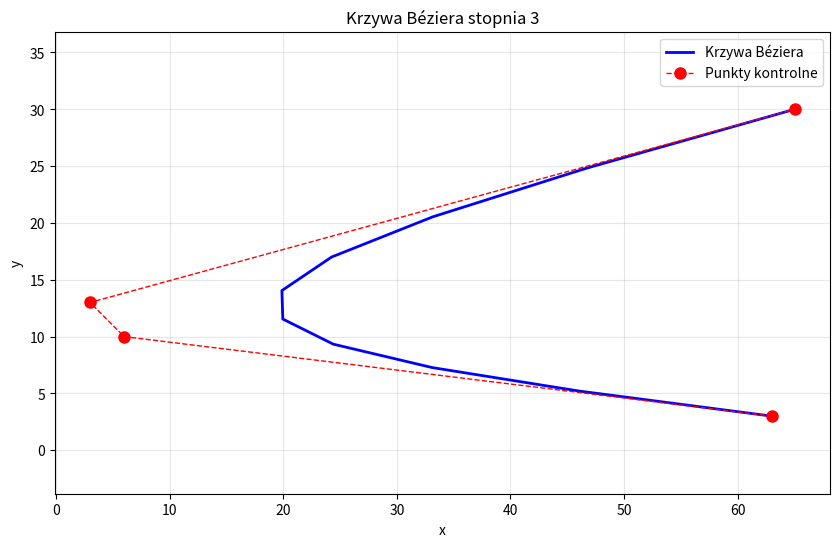

Reproduce this figure in Python. (Note: this script raises an exception after producing the figure.)
# %%
import numpy as np
import matplotlib.pyplot as plt

# Punkty kontrolne krzywej Béziera
P0 = np.array([63, 3])
P2 = np.array([3, 13])
P1 = np.array([6, 10])
P3 = np.array([65, 30])

# Lista do przechowywania punktów krzywej
curve_points = []

# Pętla generująca punkty krzywej
for t in np.linspace(0, 1, 10):
    # Wzór na krzywą Béziera stopnia 3
    x = (1-t)**3 * P0[0] + 3*(1-t)**2*t * P1[0] + 3*(1-t)*t**2 * P2[0] + t**3 * P3[0]
    y = (1-t)**3 * P0[1] + 3*(1-t)**2*t * P1[1] + 3*(1-t)*t**2 * P2[1] + t**3 * P3[1]
    print(x,y)
    curve_points.append([x, y])

# Konwersja do numpy array dla łatwiejszego plotowania
curve_points = np.array(curve_points)

# Wizualizacja
plt.figure(figsize=(10, 6))
plt.plot(curve_points[:, 0], curve_points[:, 1], 'b-', linewidth=2, label='Krzywa Béziera')
plt.plot([P0[0], P1[0], P2[0], P3[0]], [P0[1], P1[1], P2[1], P3[1]], 
         'ro--', linewidth=1, markersize=8, label='Punkty kontrolne')
plt.grid(True, alpha=0.3)
plt.legend()
plt.title('Krzywa Béziera stopnia 3')
plt.xlabel('x')
plt.ylabel('y')
plt.axis('equal')
plt.show()

# Wyświetlenie kilku przykładowych punktów
print("Przykładowe punkty krzywej (t, x, y):")
for i, t in enumerate(np.linspace(0, 1, 5)):
    print(f"t={t:.2f}: x={curve_points[int(i*24.75)][0]:.3f}, y={curve_points[int(i*24.75)][1]:.3f}")
# %%
